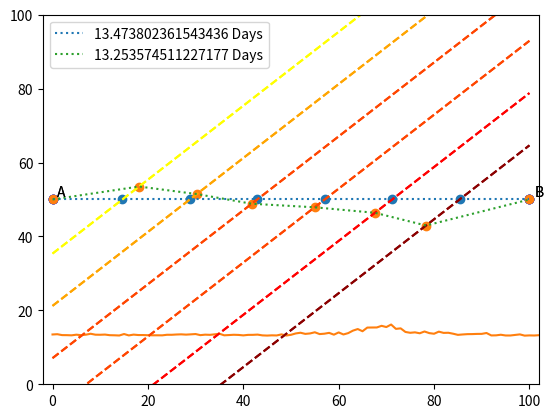

Write the Python code that produced this figure.
#!/usr/bin/env python3
# -*- coding: utf-8 -*-

import math
import numpy as np
import matplotlib.pyplot as plt


speeds = [10, 9, 8, 7, 6, 5]


def plotProblem(points, duration):
	A = [0,50]
	B = [100,50]
	plt.scatter(A[0], A[1], color="blue")
	plt.text(A[0]+1,A[1]+1,"A")
	plt.scatter(B[0], B[1], color='blue')
	plt.text(B[0]+1,B[1]+1,"B")
	x = np.linspace(0,100,1000)
	plt.plot(x, x+25*np.sqrt(2), linestyle='--', color="yellow")
	plt.plot(x, x+15*np.sqrt(2), linestyle='--', color="orange")
	plt.plot(x, x+5*np.sqrt(2), linestyle='--', color="orangered")
	plt.plot(x, x-5*np.sqrt(2), linestyle='--', color="orangered")
	plt.plot(x, x-15*np.sqrt(2), linestyle='--', color="red")
	plt.plot(x, x-25*np.sqrt(2), linestyle='--', color="darkred")

	if (points != None):
		plt.plot([i[0] for i in points], [j[1] for j in points], linestyle=":", 
			label = str(duration)+" Days")
		plt.scatter([i[0] for i in points], [j[1] for j in points])
	plt.legend()
	plt.xlim([-2,102])
	plt.ylim([0,100])
	plt.show()


def distance(point1, point2):
	'''
	Takes two points and returns the distance between them
	'''
	return np.sqrt((point1[0] - point2[0])**2 + (point1[1] - point2[1])**2)


def createPoints(x2,x3,x4,x5,x6,x7):
	point1 = [0,50]
	point8 = [100,50]
	point2 = [x2, x2+25*np.sqrt(2)]
	point3 = [x3, x3+15*np.sqrt(2)]
	point4 = [x4, x4+5*np.sqrt(2)]
	point5 = [x5, x5-5*np.sqrt(2)]
	point6 = [x6, x6-15*np.sqrt(2)]
	point7 = [x7, x7-25*np.sqrt(2)]

	points = [point1,point2,point3,point4,point5,point6,point7,point8]
	return(points)


def tripDuration(points):
	duration = 0
	for i in range(len(points)-1):
		duration += distance(points[i],points[i+1])/speeds[i%6]
	return duration


def MonteCarlo(points,iterations):
	# Start with point of straight line through the problem
	duration0 = tripDuration(createPoints(points[0],points[1],points[2],points[3],points[4],
			points[5]))
	minDuration = duration0
	bestPoints = points
	durations = [duration0]
	# Use a T value of 10
	T = 1
	# TODO: Use simulated annealing to allow us to shrink the variability and
	# be more precise?
	for i in range(iterations):
		# add randomness between -2 and 2 to points
		# and calculate the trip duration at these new points
		pointsNew = []
		for i in points:
			pointsNew.append(i + (np.random.rand()-0.5)*4)
		route = createPoints(pointsNew[0], pointsNew[1], pointsNew[2],
			pointsNew[3], pointsNew[4], pointsNew[5])
		duration = tripDuration(route)
		durations.append(duration)
		# decide whether to take the new points by comparing the trip duration 
		# to the last one
		if(duration <= minDuration):
			# the currect points give us our best value, save the value and 
			# points
			minDuration = duration
			points = pointsNew.copy()
		else:
			# if not, accept the new point with a small probability
			s = np.random.rand()
			if((np.exp(-1*(duration - minDuration)/T)) <= s):
				minDuration = duration
				points = pointsNew.copy()


	plt.plot(durations)
	plt.show()

	return points,duration


def main():
	# Show the original problem with a straght line
	starting = (100-5*(10*np.sqrt(2)))/2
	step = 10*np.sqrt(2)
	directxs = [starting, starting+step, starting+step*2, 
		starting+step*3, starting+step*4, starting+step*5]
	direct = createPoints(starting, starting+step, starting+step*2, 
		starting+step*3, starting+step*4, starting+step*5)
	print("Direct Route: ",tripDuration(direct),"days")
	duration = tripDuration(direct)
	plotProblem(direct,duration)

	MC_points,MC_duration = MonteCarlo(directxs,100000)
	MC_route = createPoints(MC_points[0],MC_points[1],MC_points[2],MC_points[3],
		MC_points[4],MC_points[5])
	plotProblem(MC_route,MC_duration)
	pass


if __name__ == '__main__':
	main()
